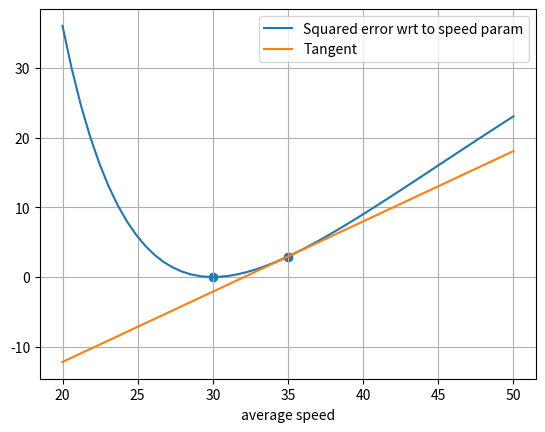

Recreate this plot in Python.

import matplotlib.pyplot as plt
import numpy as np

trip_distance = 6.0 # km
trip_duration = 12.0 # minutes
trip_avg_speed = 30.0 # km/h

# trip duration in minutes
def duration(distance, speed):
    return distance * 1/speed * 60.0

def speed_error(speed):
    dur = duration(trip_distance, speed)
    return trip_duration - dur

# Approximate diff using limit definition
def speed_error_num_diff(speed, delta=1e-3):
    return (speed_error(speed+delta)**2 - speed_error(speed)**2) / delta

# Compute diff using exact formula
def speed_error_diff(speed, delta=1e-3):
    return 2 * trip_distance*60.0/speed**2 * speed_error(speed)

speeds = np.linspace(20, 50)
error = np.vectorize(speed_error)(speeds)
squared_error = error**2
tangente = speed_error(35)**2 + speed_error_diff(35) * (np.linspace(20, 50) - 35)

fig, ax = plt.subplots()
ax.grid(True, which='both')

ax.plot(speeds, squared_error, label='Squared error wrt to speed param')
ax.scatter([trip_avg_speed, 35], [0, speed_error(35)**2])
ax.plot(np.linspace(20, 50), tangente, label='Tangent')

plt.xlabel('average speed')
plt.legend()
plt.show()